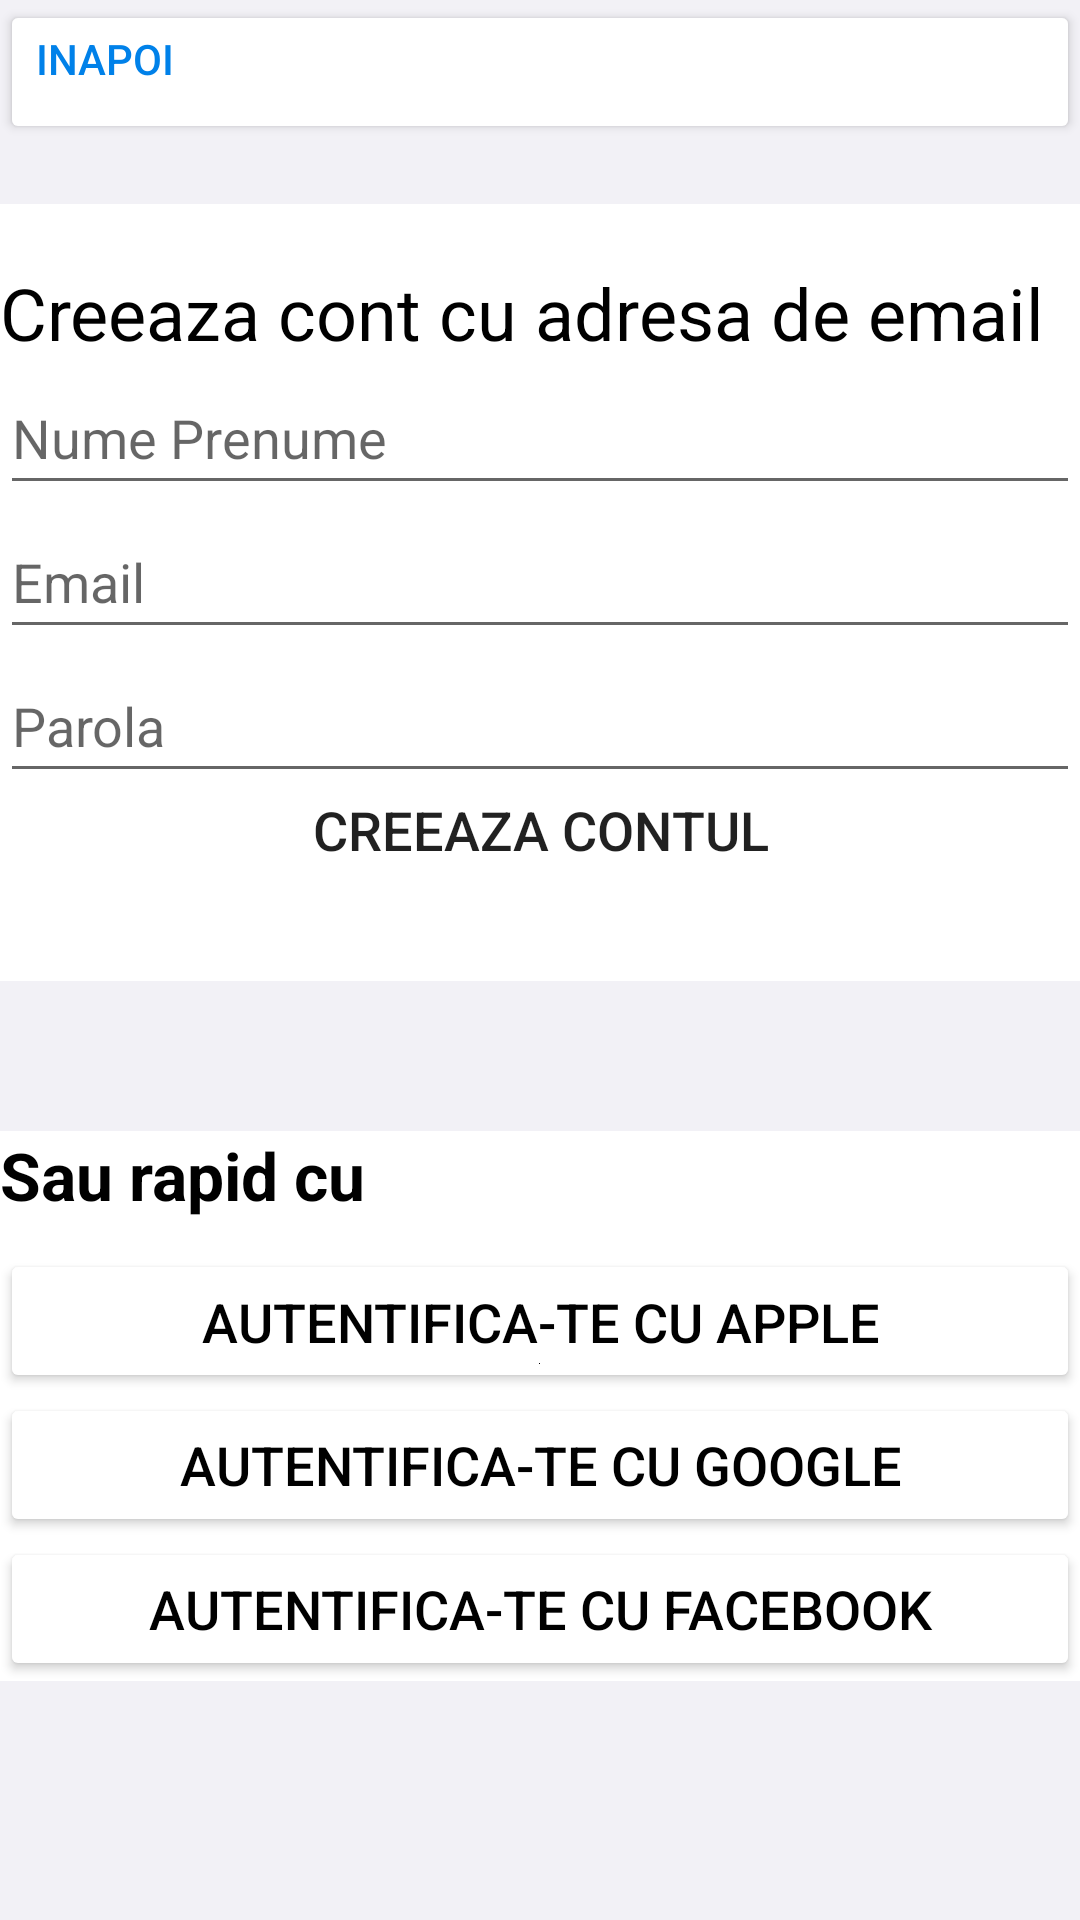

Layout XML and referenced resources for this Android screen:
<!-- AndroidManifest.xml: application theme Theme.Emag -->
<!-- res/layout/activity_cont_nou.xml -->
<?xml version="1.0" encoding="utf-8"?>
<LinearLayout xmlns:android="http://schemas.android.com/apk/res/android"
    xmlns:app="http://schemas.android.com/apk/res-auto"
    xmlns:tools="http://schemas.android.com/tools"
    android:layout_width="match_parent"
    android:layout_height="match_parent"
    tools:context=".ContNou"
    android:orientation="vertical"
    android:layout_gravity="center"
    android:background="#f2f1f6">

    <Button
        android:id="@+id/button_inapoi"
        android:layout_width="match_parent"
        android:layout_height="wrap_content"
        android:layout_gravity="top"
        android:backgroundTint="@color/white"
        android:gravity="left"
        android:text="@string/inapoi"
        android:textColor="#0081e9">

    </Button>

    <LinearLayout
        android:layout_width="match_parent"
        android:layout_height="259dp"
        android:layout_marginTop="20dp"
        android:background="@color/white"
        android:orientation="vertical">

        <TextView

            android:layout_width="match_parent"
            android:layout_height="wrap_content"
            android:layout_marginTop="20dp"
            android:backgroundTint="@color/white"
            android:text="Creeaza cont cu adresa de email"
            android:textColor="@color/black"
            android:textSize="24dp"></TextView>


        <EditText
            android:id="@+id/ed_numeprenume"
            android:layout_width="match_parent"
            android:layout_height="wrap_content"
            android:ems="10"
            android:hint="@string/numeprenume"
            android:inputType="textPersonName"
            android:minHeight="48dp" />


        <EditText
            android:id="@+id/ed_email"
            android:layout_width="match_parent"
            android:layout_height="wrap_content"
            android:ems="10"
            android:hint="@string/Email"
            android:inputType="textEmailAddress"
            android:minHeight="48dp" />


        <EditText
            android:id="@+id/ed_parola"
            android:layout_width="match_parent"
            android:layout_height="wrap_content"
            android:ems="10"
            android:hint="@string/Parola"
            android:inputType="textPassword"
            android:minHeight="48dp" />

        <Button
            android:id="@+id/btnCreeazaCont"
            android:layout_width="400dp"
            android:layout_height="wrap_content"
            android:layout_gravity="center"
            android:background="@drawable/borderbutton"
            android:backgroundTint="#0081e9"
            android:gravity="center_horizontal"
            android:text="@string/creeazacontul"
            android:textSize="18dp"></Button>


    </LinearLayout>

    <LinearLayout
        android:layout_marginTop="50dp"
        android:layout_width="match_parent"
        android:layout_height="wrap_content"
        android:orientation="vertical"
        android:background="@color/white">
        <TextView
            android:layout_width="match_parent"
            android:layout_height="wrap_content"

            android:background="@color/white"
            android:text="Sau rapid cu "
            android:textColor="@color/black"
            android:textSize="22dp"
            android:textStyle="bold"></TextView>

        <Button
            android:id="@+id/btnApple"
            android:layout_width="match_parent"
            android:layout_height="wrap_content"
            android:backgroundTint="@color/white"
            android:gravity="center"
            android:text="Autentifica-te cu Apple"
            android:textColor="@color/black"
            android:textSize="18dp"
            android:layout_marginTop="10dp"
            android:layout_gravity="center"
            android:drawableBottom="@android:color/black"></Button>

        <Button
            android:id="@+id/btnGoogle"
            android:layout_width="match_parent"
            android:layout_height="wrap_content"
            android:backgroundTint="@color/white"
            android:text="Autentifica-te cu Google"
            android:textColor="@color/black"
            android:textSize="18dp"
            android:layout_gravity="center"></Button>

        <Button
            android:id="@+id/btnFacebook"
            android:layout_width="match_parent"
            android:layout_height="wrap_content"
            android:layout_gravity="center"
            android:backgroundTint="@color/white"
            android:text="Autentifica-te cu Facebook"
            android:textColor="@color/black"
            android:textSize="18dp"></Button>
    </LinearLayout>



</LinearLayout>
<!-- resources referenced by this layout -->
<resources>
  <color name="black">#FF000000</color>
  <color name="white">#FFFFFFFF</color>
  <string name="Email">Email</string>
  <string name="Parola">Parola</string>
  <string name="creeazacontul">Creeaza contul</string>
  <string name="inapoi">inapoi</string>
  <string name="numeprenume">Nume Prenume</string>
  <style name="Theme.Emag" parent="Theme.MaterialComponents.DayNight.DarkActionBar">
          
          <item name="colorPrimary">@color/purple_500</item>
  
          <item name="colorOnPrimary">@color/white</item>
          
  
          <item name="colorOnSecondary">@color/black</item>
          
          <item name="android:statusBarColor" tools:targetApi="l">?attr/colorPrimaryVariant</item>
          
      </style>
  <color name="purple_500">#0081e9</color>
</resources>
